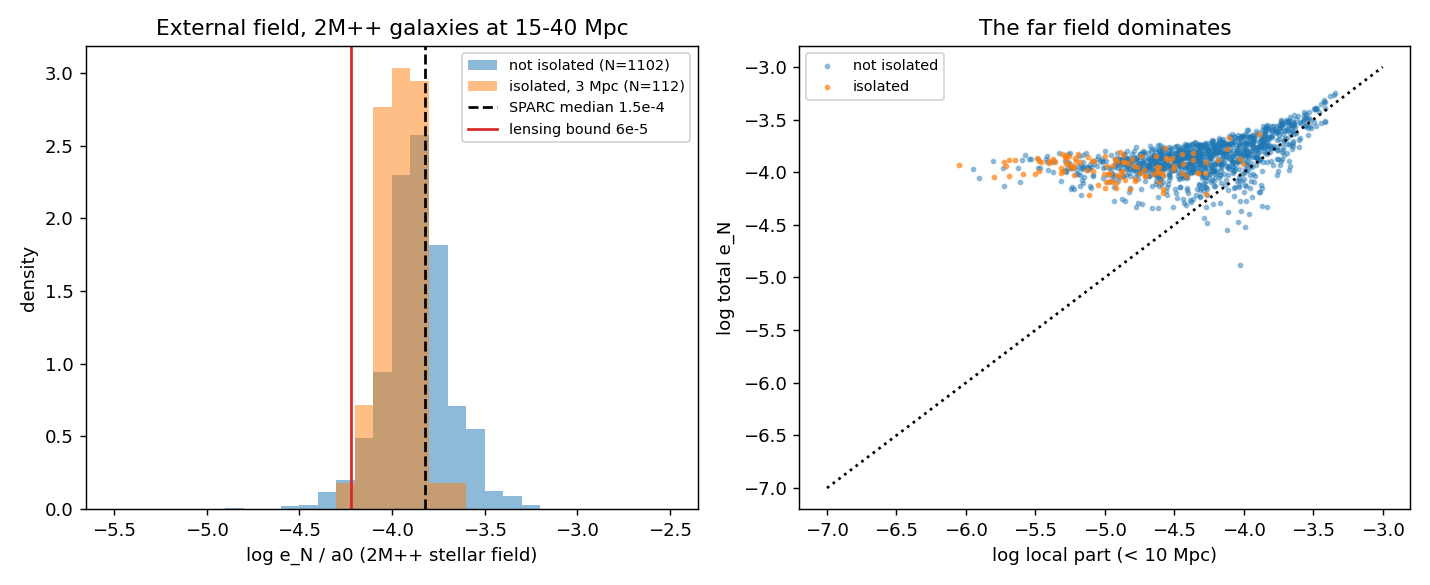

Values plotted in this chart, from the file beside it:
name, dist, logm, eN, eN_local, n3, n5, thr_over_01, iso3, iso5
14272069-8746200, 32.94, 10.28, 9.598695403058709e-05, 1.731798564826022e-05, 1, 3, 2.355, False, False
06054172-8637550, 26.56, 10.73, 9.193706229865984e-05, 1.3423375440667057e-05, 1, 2, 1.0, False, False
18221738-8524074, 35.33, 10.93, 9.26647614545529e-05, 8.24691839370472e-06, 2, 5, 1.0, False, False
17393146-8518375, 35.14, 10.61, 9.425599288848006e-05, 8.18167548833962e-06, 2, 6, 1.259, False, False
14052054-8416219, 39.83, 10.24, 0.0001126, 2.358099786579716e-05, 0, 7, 3.802, True, False
16340904-8408342, 37.27, 10.15, 9.228535822327467e-05, 1.1221925916932825e-05, 2, 5, 4.018, False, False
03520081-8349503, 25.24, 10.74, 0.0001089, 1.735177990341397e-05, 1, 1, 1.0, False, False
21353224-8254075, 36.13, 10.42, 7.293364469997749e-05, 5.385479962227917e-05, 2, 7, 2.051, False, False
21522643-8131507, 36.49, 10.64, 0.0001181, 2.9188897520686053e-05, 3, 6, 1.247, False, False
10034406-8025178, 30.2, 10.37, 0.0001088, 2.5211027609996178e-05, 1, 2, 1.614, False, False
20435731-8000029, 38.79, 11.03, 9.537849031207808e-05, 9.880419725464703e-06, 0, 4, 1.0, True, False
22230418-7959489, 35.41, 10.53, 0.0001158, 2.7637039060176358e-05, 3, 5, 1.514, False, False
23041916-7927575, 35.64, 10.04, 0.0001383, 4.9029709303961846e-05, 2, 4, 4.786, False, False
15481484-7810438, 39.44, 10.05, 0.0001186, 4.112445809994298e-05, 5, 13, 5.702, False, False
13351614-7738282, 39.26, 10.77, 0.0001001, 4.358570576551387e-05, 4, 9, 1.086, False, False
13213973-7731576, 39.84, 10.18, 9.740269993606858e-05, 3.928449403649155e-05, 4, 8, 4.365, False, False
07550418-7624451, 26.51, 10.08, 0.0001128, 2.4431148419461343e-05, 0, 4, 2.421, True, False
11160468-7612587, 27.3, 11.04, 0.0001076, 3.100213798659644e-05, 0, 3, 1.0, True, False
14165880-7538496, 39.11, 10.46, 7.615440374226197e-05, 5.067534020039328e-05, 4, 11, 2.188, False, False
21441607-7506408, 32.99, 10.98, 9.718521094857596e-05, 1.0819011795430654e-05, 0, 2, 1.0, True, False
09500818-7355199, 19.43, 10.53, 9.699168731748425e-05, 2.2143415119931585e-05, 0, 9, 1.0, True, False
07362384-6931509, 22.39, 11.06, 0.0001007, 6.364569682158433e-05, 3, 3, 1.0, False, False
07381200-6928313, 23.16, 10.26, 9.943207191854303e-05, 3.362874879043703e-05, 7, 10, 1.225, False, False
07345116-6917029, 21.23, 10.71, 0.0001555, 0.0001005, 4, 8, 1.0, False, False
07211999-6900054, 21.1, 10.48, 0.0001489, 7.450679059652674e-05, 4, 12, 1.0, False, False
09090297-6755571, 25.93, 10.1, 0.0001497, 6.045730559367388e-05, 3, 12, 2.188, False, False
22145592-6650578, 23.47, 10.38, 8.344236657103109e-05, 1.0804221878868264e-05, 0, 2, 1.0, True, False
01025144-6536359, 31.49, 10.53, 9.089108184722814e-05, 1.6023671380122599e-06, 0, 0, 1.213, True, True
09020552-6454156, 26.84, 10.03, 0.0001365, 5.7678175507962966e-05, 1, 9, 2.78, False, False
22082982-6442222, 39.39, 10.37, 0.0001286, 9.108686602351732e-05, 4, 11, 2.729, False, False
22065017-6418583, 39.56, 10.97, 0.0001244, 6.760983340586562e-05, 4, 12, 1.0, False, False
05415112-6418039, 20.51, 10.03, 6.38122309367676e-05, 3.9680516100320296e-05, 5, 20, 1.629, False, False
00320213-6415124, 37.06, 10.69, 9.267900558870315e-05, 2.0278218985005146e-06, 0, 0, 1.148, True, True
05264761-6345360, 16.44, 10.55, 4.6239512378417664e-05, 5.303676231425998e-05, 4, 17, 1.0, False, False
09133161-6337351, 29.8, 10.7, 0.0001295, 4.274682174590218e-05, 0, 24, 1.0, True, False
17165947-6249139, 16.39, 10.8, 0.0001175, 1.4137853872101062e-05, 2, 3, 1.0, False, False
04173578-6247012, 18.47, 10.52, 0.0001032, 8.454072870541272e-05, 10, 21, 1.0, False, False
16484086-6236215, 36.13, 10.85, 0.000114, 3.1434151173467385e-05, 0, 4, 1.0, True, False
18450633-6217502, 16.54, 10.34, 0.0001185, 1.3793230601421821e-05, 1, 4, 1.0, False, False
06072985-6148272, 18.96, 10.1, 6.0820632541088054e-05, 2.787003032938784e-05, 5, 18, 1.18, False, False
16590295-6012576, 17.06, 10.21, 0.0001012, 4.839334513561137e-05, 1, 2, 1.0, False, False
04525214-5944319, 22.14, 10.25, 8.465101533113821e-05, 5.906101721729e-05, 7, 17, 1.138, False, False
06213875-5944236, 33.67, 10.59, 0.0001032, 3.3726933176403176e-06, 0, 3, 1.191, True, False
18042169-5937211, 39.06, 10.12, 0.0001384, 5.6621428359135e-05, 6, 10, 4.786, False, False
04454255-5914506, 19.51, 10.86, 5.890396923580492e-05, 4.8287924591357924e-05, 5, 16, 1.0, False, False
17180092-5910193, 38.8, 10.83, 0.0001235, 2.2888306024995883e-05, 6, 17, 1.0, False, False
19542352-5842488, 29.4, 10.43, 9.525737283255981e-05, 1.1330821394273858e-05, 2, 3, 1.33, False, False
19433447-5839207, 28.99, 11.06, 9.008693624448492e-05, 1.643148401098049e-05, 3, 3, 1.0, False, False
19433370-5839027, 26.1, 10.13, 0.0001036, 1.91283112878496e-05, 1, 4, 2.07, False, False
06404319-5831286, 39.04, 10.64, 0.0001065, 1.1152736532708197e-06, 1, 1, 1.445, False, False
18342476-5829478, 31.51, 10.5, 0.0001024, 1.333746654500806e-05, 0, 0, 1.306, True, True
17361307-5815132, 39.34, 10.42, 0.0001623, 5.442957462379571e-05, 8, 14, 2.443, False, False
18121427-5815032, 37.56, 10.19, 0.0001261, 2.8155585434807485e-05, 4, 13, 3.767, False, False
04124324-5744166, 16.24, 10.56, 7.916851515820193e-05, 6.888538423929207e-05, 12, 20, 1.0, False, False
06201571-5734423, 37.54, 10.18, 0.0001103, 9.700508127371897e-06, 1, 2, 3.837, False, False
22083427-5726331, 21.47, 10.63, 7.176608583251723e-05, 2.8177853865458863e-05, 1, 8, 1.0, False, False
19561324-5654392, 29.5, 10.14, 0.0001605, 6.459461395830948e-05, 2, 3, 2.582, False, False
04143654-5603389, 17.5, 10.39, 9.187278257897507e-05, 3.707642025041472e-05, 13, 29, 1.0, False, False
04161046-5546485, 16.57, 11.05, 8.434421972130847e-05, 2.8908079589829456e-05, 8, 15, 1.0, False, False
04154522-5535324, 16.99, 10.87, 8.228620061143333e-05, 1.9332231393899142e-05, 9, 17, 1.0, False, False
... 1,154 more rows
